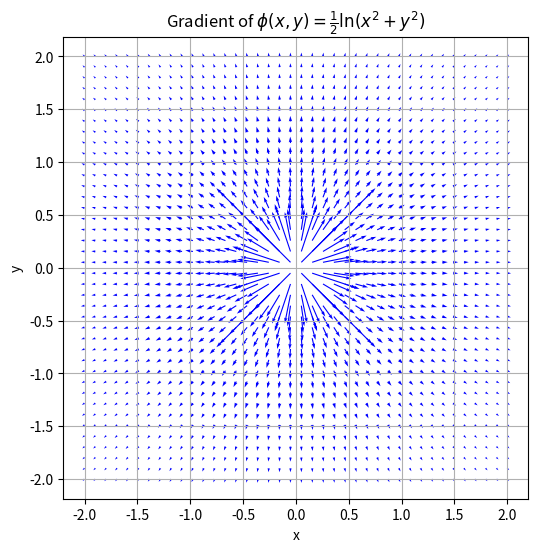

The matplotlib source for this figure:
import numpy as np
import matplotlib.pyplot as plt

# Create a grid of x and y values
x = np.linspace(-2, 2, 40)
y = np.linspace(-2, 2, 40)
X, Y = np.meshgrid(x, y)

# Avoid division by zero at the origin
epsilon = 1e-10
R_squared = X**2 + Y**2 + epsilon

# Scalar field
phi = 0.5 * np.log(R_squared)

# Compute gradient components
dphi_dx = X / R_squared
dphi_dy = Y / R_squared

# Plotting
plt.figure(figsize=(6,6))
plt.quiver(X, Y, dphi_dx, dphi_dy, color='blue')
plt.title(r'Gradient of $\phi(x, y) = \frac{1}{2} \ln(x^2 + y^2)$')
plt.xlabel('x')
plt.ylabel('y')
plt.axis('equal')
plt.grid(True)
plt.show()

